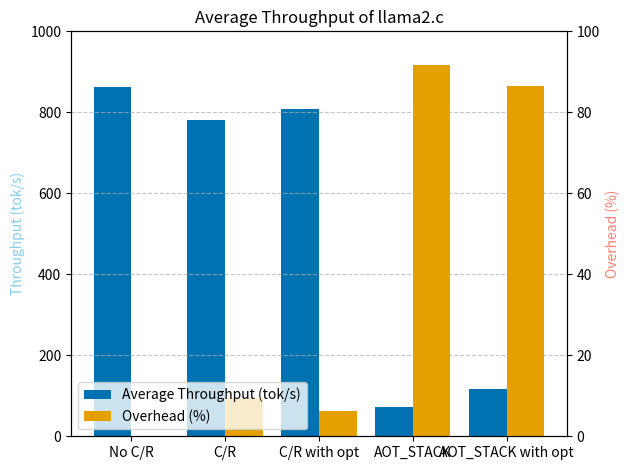

Source code (Python):
import matplotlib.pyplot as plt
import numpy as np

#No C/R Average throughput: 863.534546 tok/s
#C/R with no opt Average throughput: 781.291609 tok/s (+ 9.523989% overhead)
#C/R with reduced migration points Average throughput: 809.123416 tok/s (+ 6.300978% overhead)
#WAMR Average throughput: 72.527367 tok/s (+ 91.601104% overhead)
#WAMR with reduced migration points Average throughput: 115.837009 tok/s (+ 86.585712% overhead)

# データ
labels = ['No C/R', 'C/R', 'C/R with opt', 'AOT_STACK', 'AOT_STACK with opt']
throughputs = [863.53, 781.29, 809.12, 72.53, 115.84]
overheads = [0, 9.52, 6.30, 91.60, 86.59]

# グラフの設定
x = np.arange(len(labels))  # ラベルの位置
width = 0.4  # バーの幅

fig, ax1 = plt.subplots()

# スループットのバー
bars1 = ax1.bar(x - width/2, throughputs, width, label='Average Throughput (tok/s)', color='#0072B2')

# オーバーヘッドの棒グラフ
ax2 = ax1.twinx()  # 2つ目のy軸を追加
bars2 = ax2.bar(x + width/2, overheads, width, label='Overhead (%)', color='#E69F00')

# ラベルとタイトル
#ax1.set_xlabel('Condition')
ax1.set_ylabel('Throughput (tok/s)', color='skyblue')
ax2.set_ylabel('Overhead (%)', color='salmon')
ax1.set_title('Average Throughput of llama2.c')
ax1.set_xticks(x)
ax1.set_xticklabels(labels)

ax1.set_ylim(0, 1000)
ax2.set_ylim(0, 100)

# 凡例
fig.legend(loc="lower left", bbox_to_anchor=(0,0), bbox_transform=ax1.transAxes)
#fig.legend(loc="upper right", bbox_to_anchor=(1,0.9), bbox_transform=ax1.transAxes)

# グリッドとレイアウト
ax1.grid(axis='y', linestyle='--', alpha=0.7)
fig.tight_layout()

# グラフの表示
plt.show()